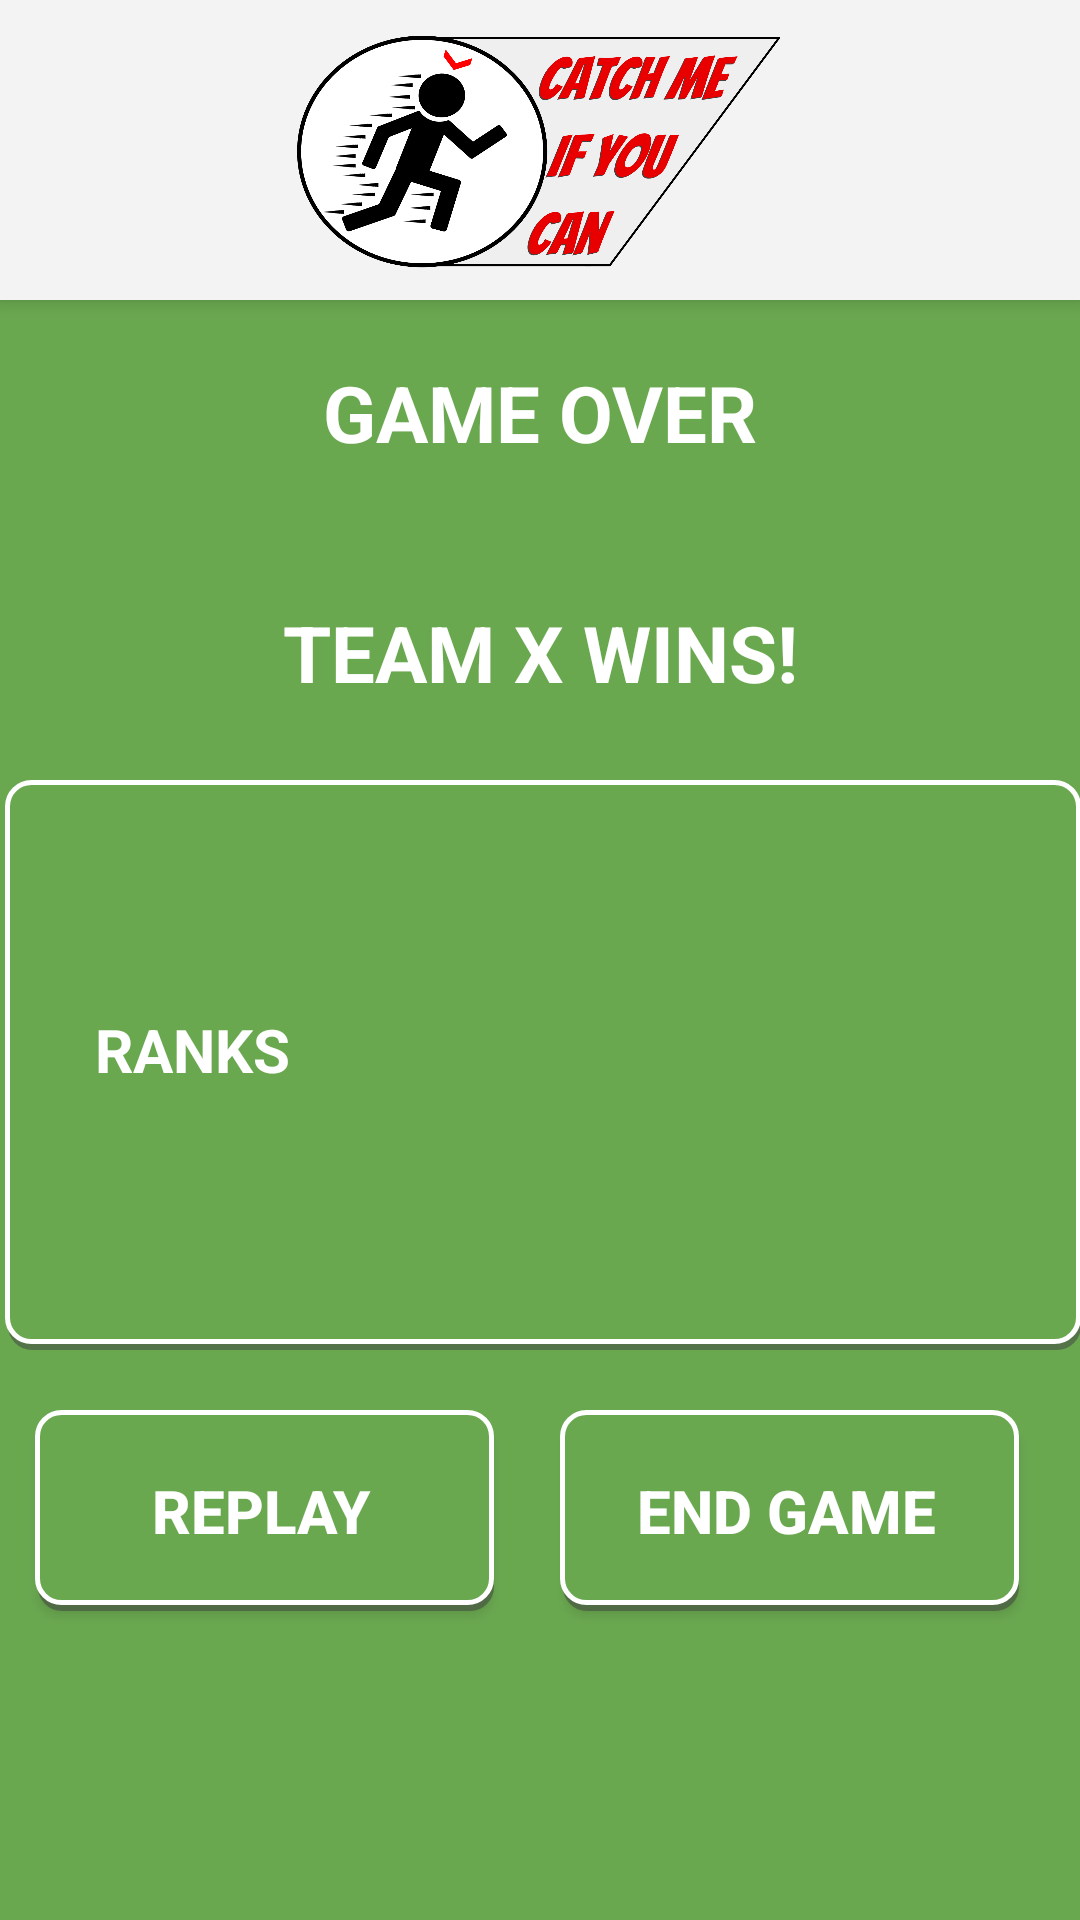

This screen was rendered from an Android layout file. Write that file and the resources it references.
<!-- AndroidManifest.xml: application theme AppTheme -->
<!-- res/layout/game_over.xml -->
<?xml version="1.0" encoding="utf-8"?>
<android.support.design.widget.CoordinatorLayout xmlns:android="http://schemas.android.com/apk/res/android"
    xmlns:app="http://schemas.android.com/apk/res-auto"
    xmlns:tools="http://schemas.android.com/tools"
    android:layout_width="match_parent"
    android:layout_height="match_parent"
    android:fitsSystemWindows="true"
    tools:context="cmiyc.catchmegui2.GameOverActivity">

    <android.support.design.widget.AppBarLayout
        android:layout_width="match_parent"
        android:layout_height="wrap_content"
        android:theme="@style/AppTheme.AppBarOverlay">

        <ImageView
            android:id="@+id/logo"
            android:layout_width="fill_parent"
            android:layout_height="100dp"
            android:layout_gravity="center"
            android:src="@drawable/logo"
            android:background="#F3F3F3"
            android:padding="10dp" />

    </android.support.design.widget.AppBarLayout>

    <RelativeLayout xmlns:android="http://schemas.android.com/apk/res/android"
        xmlns:app="http://schemas.android.com/apk/res-auto"
        xmlns:tools="http://schemas.android.com/tools"
        android:layout_width="match_parent"
        android:layout_height="match_parent"
        android:paddingBottom="@dimen/activity_vertical_margin"
        android:paddingLeft="@dimen/activity_horizontal_margin"
        android:paddingRight="@dimen/activity_horizontal_margin"
        android:paddingTop="@dimen/activity_vertical_margin"
        app:layout_behavior="@string/appbar_scrolling_view_behavior"
        android:background="#6AA850">


        <LinearLayout
            android:orientation="vertical"
            android:layout_width="match_parent"
            android:layout_height="match_parent"
            android:layout_alignParentBottom="true"
            android:layout_alignParentLeft="true"
            android:layout_alignParentStart="true">

            <TextView
                android:layout_width="fill_parent"
                android:layout_height="wrap_content"
                android:text="GAME OVER"
                android:textStyle="bold"
                android:textColor="#fff"
                android:textAlignment="center"
                android:textSize="26dp"
                android:layout_marginLeft="25dp"
                android:layout_marginTop="20dp"
                android:layout_marginRight="25dp"
                android:layout_marginBottom="25dp" />

            <TextView
                android:layout_width="fill_parent"
                android:layout_height="wrap_content"
                android:text="TEAM X WINS!"
                android:id="@+id/teamXWins"
                android:textStyle="bold"
                android:textColor="#fff"
                android:textAlignment="center"
                android:textSize="26dp"
                android:layout_marginLeft="25dp"
                android:layout_marginTop="20dp"
                android:layout_marginRight="25dp"
                android:layout_marginBottom="25dp" />

            <LinearLayout
                android:orientation="horizontal"
                android:layout_width="match_parent"
                android:layout_height="120dp"
                android:background="@drawable/button_border"
                android:gravity="center_vertical"
                android:layout_weight="0.23"
                android:layout_marginBottom="20dp">
                <TextView
                    android:layout_width="wrap_content"
                    android:layout_height="wrap_content"
                    android:text="RANKS"
                    android:id="@+id/textView"
                    android:textStyle="bold"
                    android:textColor="#fff"
                    android:textSize="20dp"
                    android:layout_marginLeft="25dp"
                    android:layout_marginTop="20dp"
                    android:layout_marginRight="25dp"
                    android:layout_marginBottom="25dp" />
            </LinearLayout>

            
            <LinearLayout
                android:orientation="horizontal"
                android:layout_width="match_parent"
                android:layout_height="170dp"
                android:layout_alignParentBottom="true"
                android:layout_alignParentLeft="true"
                android:layout_alignParentStart="true">
                <Button
                    android:layout_width="155dp"
                    android:layout_height="wrap_content"
                    android:text="REPLAY"
                    android:id="@+id/replayButton"
                    android:layout_gravity="center_horizontal"
                    android:textStyle="bold"
                    android:textColor="#fff"
                    android:nestedScrollingEnabled="true"
                    android:clickable="false"
                    android:singleLine="false"
                    android:background="@drawable/button_border"
                    android:textSize="20sp"
                    android:layout_margin="10dp" />
                <Button
                    android:layout_width="155dp"
                    android:layout_height="wrap_content"
                    android:text="END GAME"
                    android:id="@+id/endGameButton"
                    android:layout_gravity="center_horizontal"
                    android:textStyle="bold"
                    android:textColor="#fff"
                    android:nestedScrollingEnabled="true"
                    android:clickable="false"
                    android:singleLine="false"
                    android:background="@drawable/button_border"
                    android:textSize="20sp"
                    android:layout_margin="10dp" />
            </LinearLayout>


        </LinearLayout>


    </RelativeLayout>

</android.support.design.widget.CoordinatorLayout>
<!-- resources referenced by this layout -->
<resources>
  <!-- drawable button_border (drawable) -->
  <?xml version="1.0" encoding="utf-8"?>
  <selector xmlns:android="http://schemas.android.com/apk/res/android">
  <item>
      <layer-list>
          <item android:left="3dp" android:top="3dp">
              <shape>
                  <corners android:radius="8dp" />
                  <solid android:color="#80404040" />
              </shape>
          </item>
          <item android:bottom="2dp" android:left="2dp">
              <shape>
                  <solid android:color="#6AA850" />
                  <corners android:radius="8dp" />
                  <padding android:left="7dp"
                      android:top="20dp"
                      android:right="7dp"
                      android:bottom="20dp" />
                  <stroke android:width="5px" android:color="#ffffff" />
              </shape>
          </item>
      </layer-list>
  </item>
  
  </selector>
  <!-- drawable logo: png bitmap (drawable, 134214 bytes) -->
  <style name="AppTheme.AppBarOverlay" parent="ThemeOverlay.AppCompat.Dark.ActionBar" />
  <style name="AppTheme" parent="Theme.AppCompat.Light.DarkActionBar">
          
          <item name="colorPrimary">#008000</item>
          <item name="colorPrimaryDark">#1B5E20</item>
          <item name="colorAccent">@color/colorAccent</item>
      </style>
  <!-- not gathered from this repository: default colours our renderer supplied (Android Studio template values) -->
  <color name="colorAccent">#FF03DAC5</color>
</resources>
